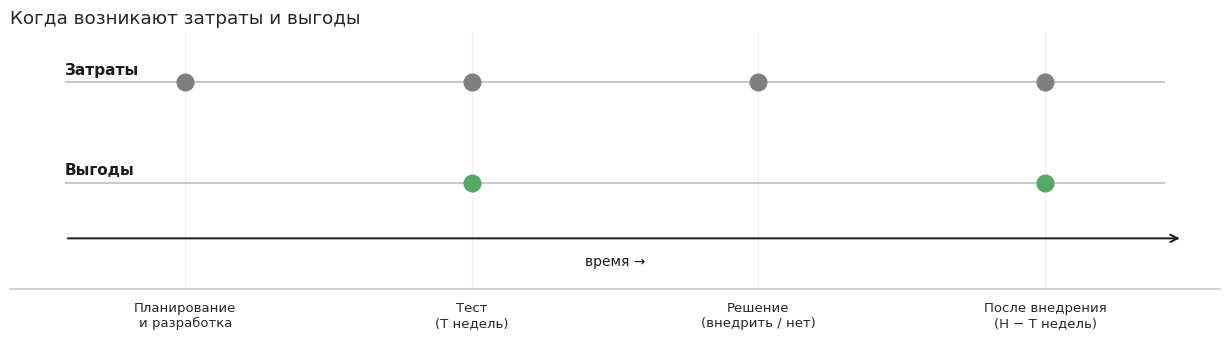
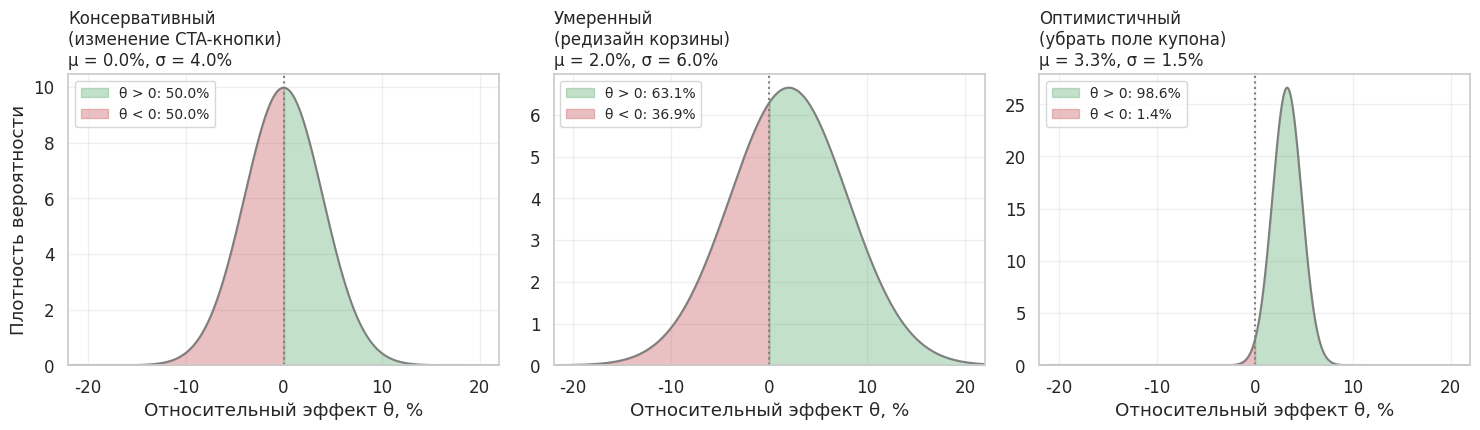
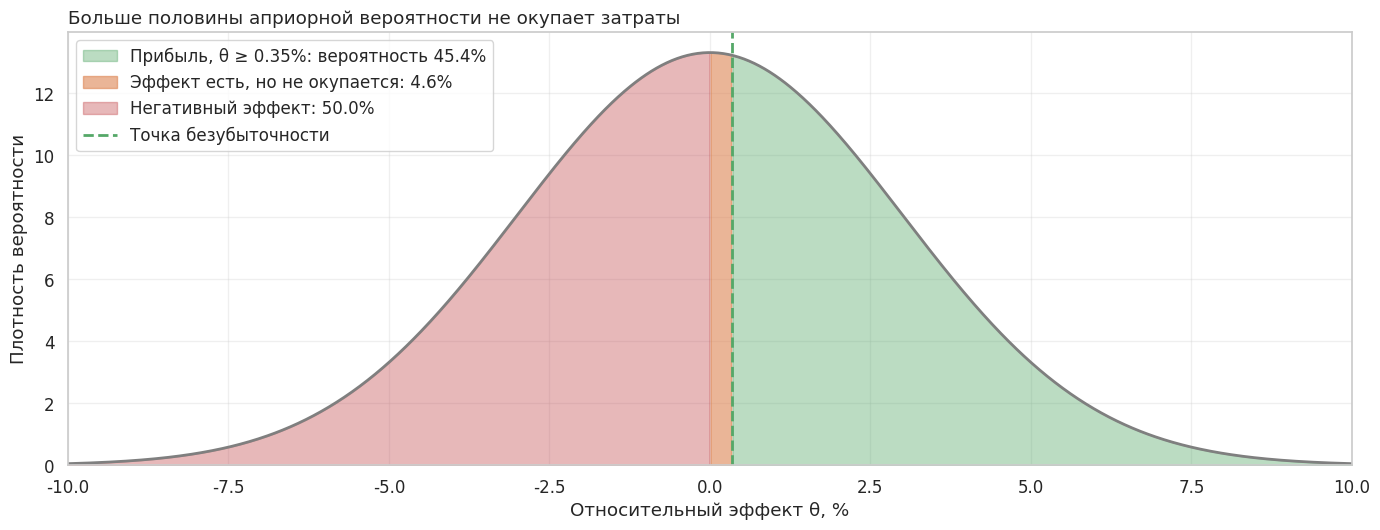
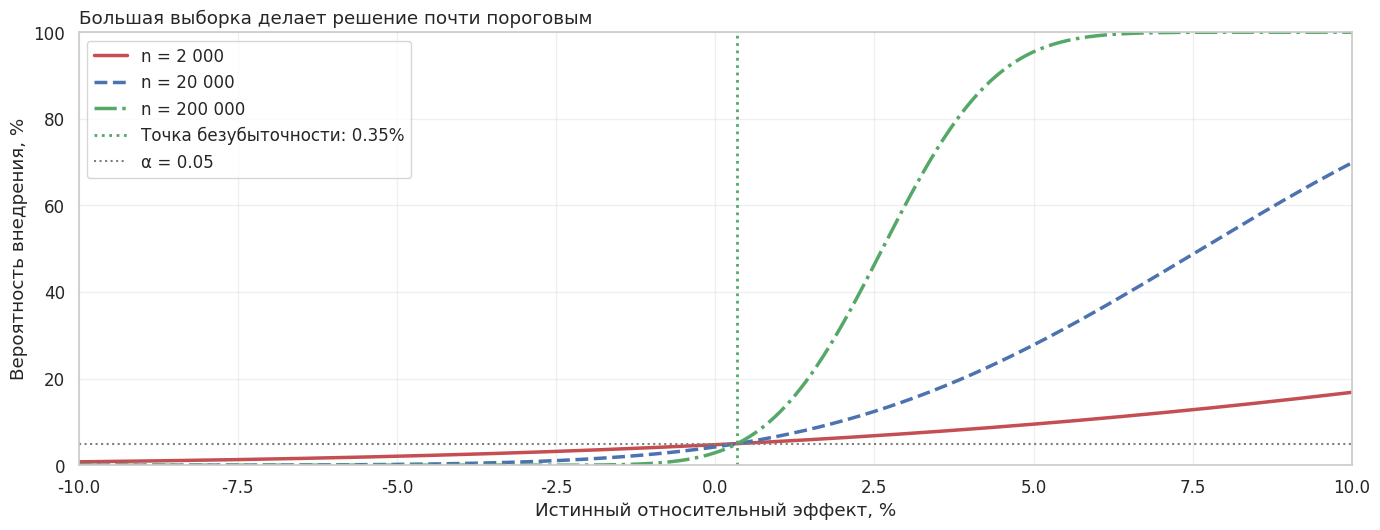
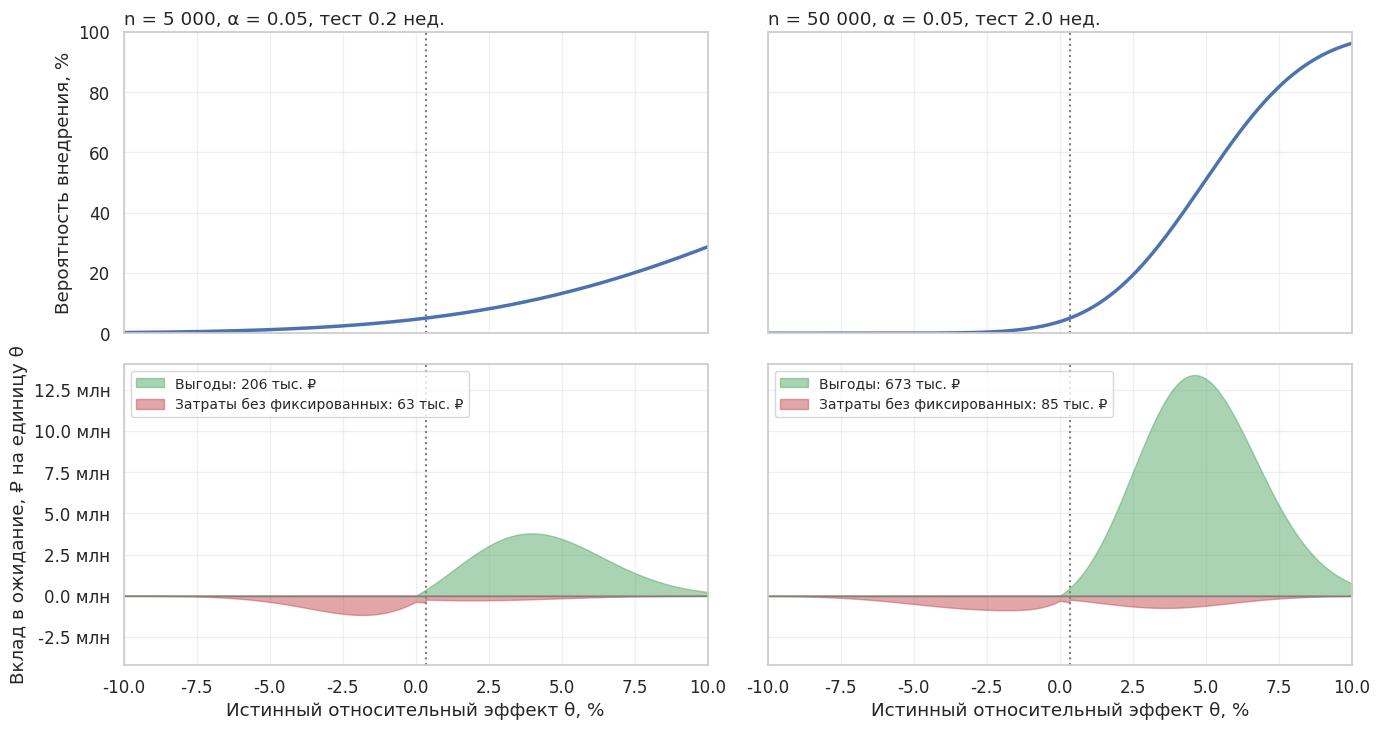
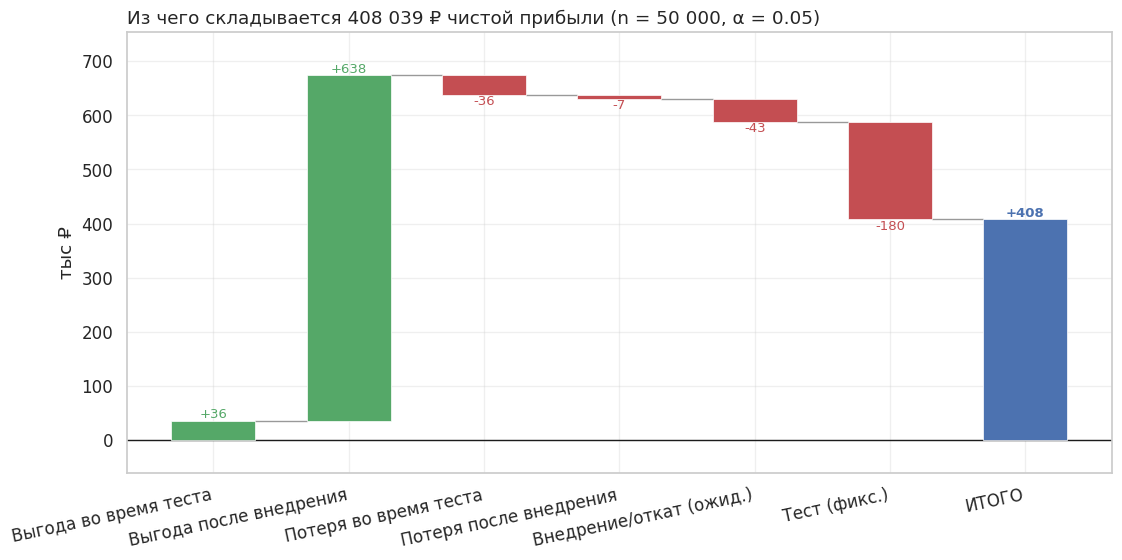
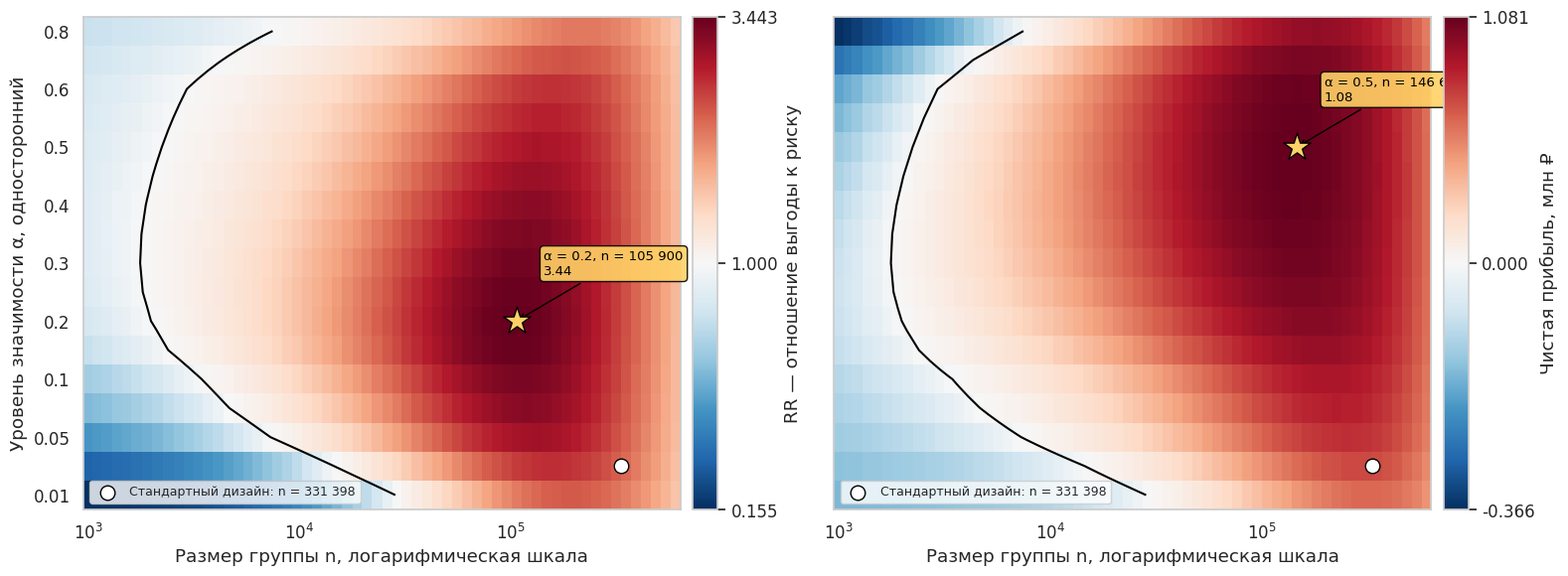
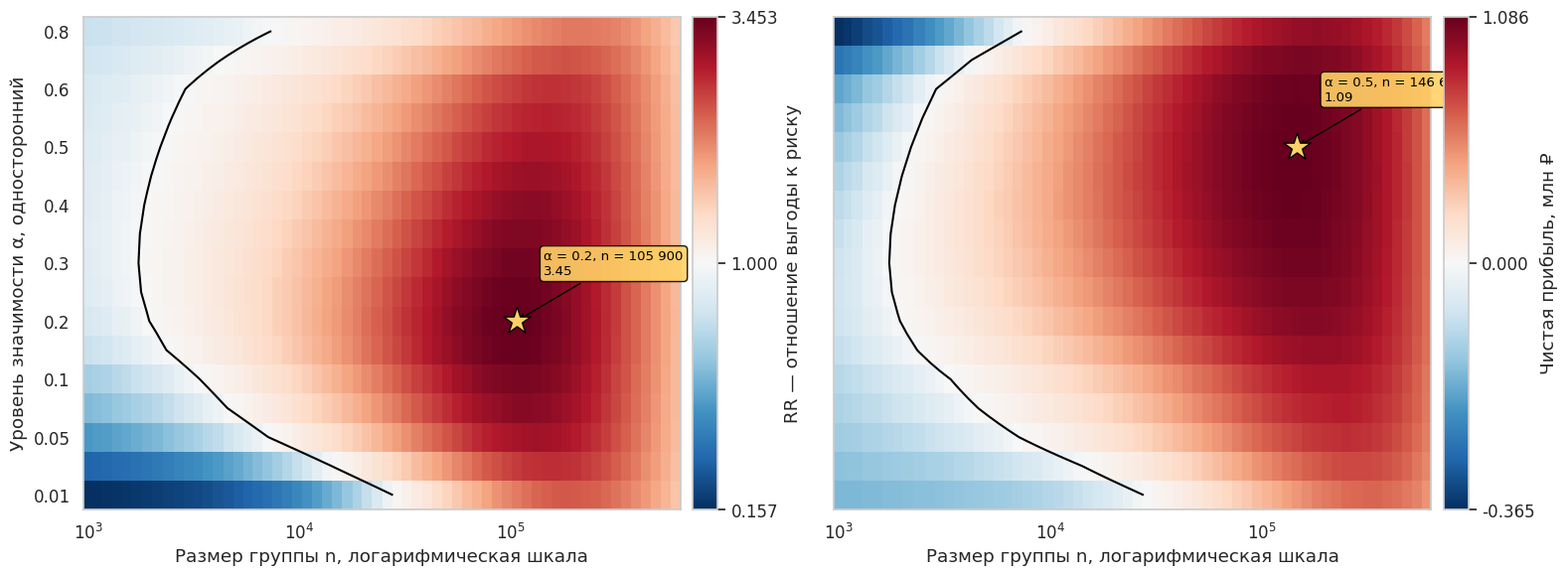
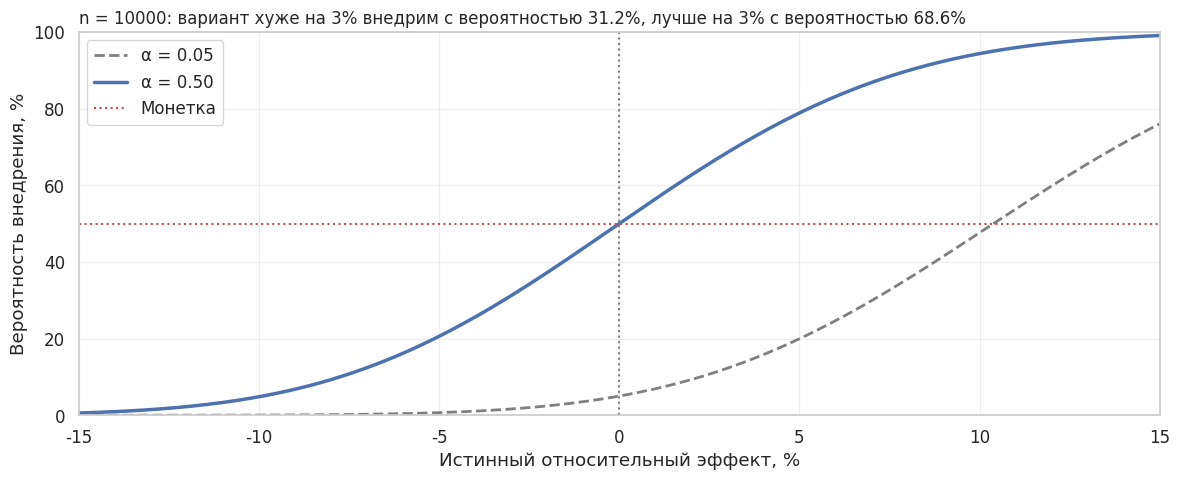
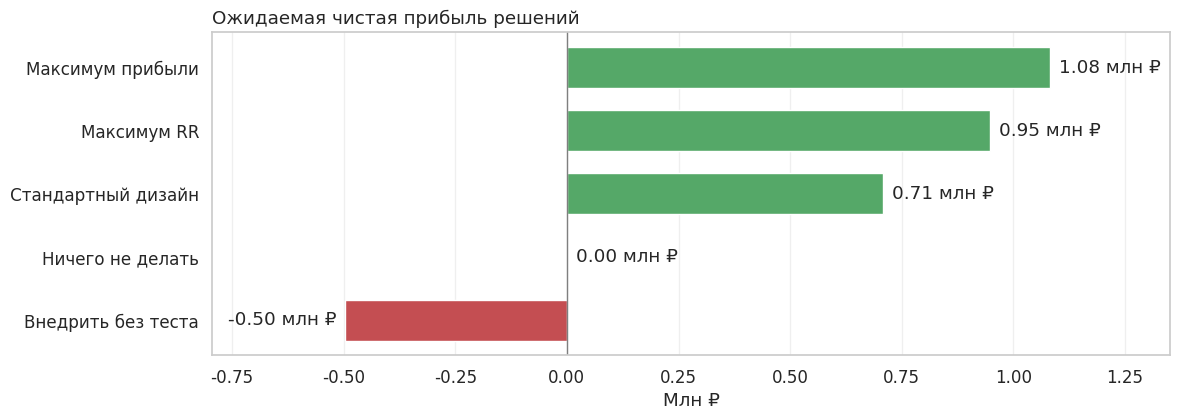

The script that saved these images, in order:
from dataclasses import dataclass

import matplotlib.pyplot as plt
import numpy as np
import pandas as pd
import seaborn as sns
from matplotlib.colors import TwoSlopeNorm
from matplotlib.ticker import FuncFormatter
from scipy.stats import norm

try:
    from ipywidgets import FloatSlider, IntSlider, interact
    HAS_WIDGETS = True
except Exception:
    HAS_WIDGETS = False

sns.set_theme(style="whitegrid", font_scale=1.1)
plt.rcParams['figure.facecolor'] = 'white'
plt.rcParams['axes.grid'] = True
plt.rcParams['grid.alpha'] = 0.3

BLUE, RED, GREEN, GRAY, INK = '#4C72B0', '#C44E52', '#55A868', '#7F7F7F', '#1b1b1b'


def spaced(value: float) -> str:
    """Форматирует число с пробелами между разрядами."""
    return f'{value:,.0f}'.replace(',', ' ')

phases = ['Планирование\nи разработка', 'Тест\n(T недель)', 'Решение\n(внедрить / нет)', 'После внедрения\n(H − T недель)']

fig, ax = plt.subplots(figsize=(12.5, 3.6))
x = np.arange(len(phases))

ax.hlines([1, 0], -0.42, len(phases) - 0.58, color=GRAY, lw=1.2, alpha=0.5)
ax.text(-0.42, 1.05, 'Затраты', va='bottom', fontsize=11, color=INK, fontweight='bold')
ax.text(-0.42, 0.05, 'Выгоды', va='bottom', fontsize=11, color=INK, fontweight='bold')

for xi in x:                                    # затраты есть на всех фазах
    ax.plot(xi, 1, 'o', ms=12, color=GRAY, zorder=3)
for xi in [1, 3]:                               # выгоды — только на тесте и после внедрения
    ax.plot(xi, 0, 'o', ms=12, color=GREEN, zorder=3)

ax.annotate('', xy=(len(phases) - 0.52, -0.55), xytext=(-0.42, -0.55),
            arrowprops=dict(arrowstyle='->', color=INK, lw=1.4))
ax.text((len(phases) - 1) / 2, -0.82, 'время →', ha='center', fontsize=10, color=INK)

ax.set_xticks(x, phases, fontsize=9.5)
ax.set_ylim(-1.05, 1.5)
ax.set_yticks([])
for spine in ['top', 'right', 'left']:
    ax.spines[spine].set_visible(False)
ax.set_title('Когда возникают затраты и выгоды', loc='left')
plt.tight_layout()
plt.show()

@dataclass
class BusinessCase:
    """Параметры бизнес-кейса."""
    baseline_cr: float = 0.05          # базовая конверсия
    weekly_users: int = 50_000         # пользователей в неделю
    weekly_revenue: float = 3_000_000  # недельная выручка, ₽
    fixed_test_cost: float = 180_000   # фиксированные затраты на тест, ₽
    implementation_cost: float = 120_000  # стоимость внедрения, ₽
    rollback_cost: float = 250_000     # стоимость отката ошибочного решения, ₽
    monthly_maintenance: float = 20_000   # поддержка, ₽/мес
    horizon_months: float = 12         # горизонт планирования, мес

    @property
    def horizon_weeks(self) -> float:
        return self.horizon_months * 52 / 12

    @property
    def maintenance_cost(self) -> float:
        return self.monthly_maintenance * self.horizon_months

    @property
    def break_even(self) -> float:
        """Эффект, при котором выручка за горизонт покрывает затраты на тест, внедрение и поддержку."""
        costs = self.fixed_test_cost + self.implementation_cost + self.maintenance_cost
        return costs / (self.weekly_revenue * self.horizon_weeks)


case = BusinessCase()
print(f"Горизонт: {case.horizon_weeks:.0f} недель")
print(f"Поддержка за горизонт: {spaced(case.maintenance_cost)} ₽")

x_eff = np.linspace(-0.22, 0.22, 600)
scenarios = [
    ('Консервативный\n(изменение CTA-кнопки)', 0.00, 0.04),
    ('Умеренный\n(редизайн корзины)', 0.02, 0.06),
    ('Оптимистичный\n(убрать поле купона)', 0.033, 0.015),
]

fig, axes = plt.subplots(1, 3, figsize=(15, 4.5))
for ax, (title, loc, scale) in zip(axes, scenarios):
    prior = norm(loc, scale)
    y = prior.pdf(x_eff)
    ax.plot(x_eff * 100, y, color=GRAY, linewidth=1.5)
    ax.fill_between(x_eff * 100, y, where=x_eff >= 0, color=GREEN, alpha=0.35,
                    label=f'θ > 0: {prior.sf(0):.1%}')
    ax.fill_between(x_eff * 100, y, where=x_eff <= 0, color=RED, alpha=0.35,
                    label=f'θ < 0: {prior.cdf(0):.1%}')
    ax.axvline(0, color=GRAY, linestyle=':', linewidth=1.5)
    ax.set_title(f'{title}\nμ = {loc:.1%}, σ = {scale:.1%}', loc='left', fontsize=12)
    ax.set_xlabel('Относительный эффект θ, %')
    ax.set_xlim(-22, 22)
    ax.set_ylim(bottom=0)
    ax.legend(loc='upper left', fontsize=10)
axes[0].set_ylabel('Плотность вероятности')
plt.tight_layout()
plt.show()

effect_grid = np.linspace(-0.10, 0.10, 1000)  # сетка возможных истинных эффектов
prior_mu = 0.0
prior_sigma = 0.03

density = norm.pdf(effect_grid, loc=prior_mu, scale=prior_sigma)
density /= np.trapezoid(density, effect_grid)  # сетка обрезает хвосты, нормируем заново

fixed_costs = case.fixed_test_cost + case.implementation_cost + case.maintenance_cost
break_even = case.break_even
print(f"Суммарные фиксированные издержки: {spaced(fixed_costs)} ₽")
print(f"Fixed-cost break-even point: {break_even:.3%} относительного uplift")

prior = norm(prior_mu, prior_sigma)
x = effect_grid * 100

fig, ax = plt.subplots(figsize=(14, 5.5))
ax.plot(x, density, color=GRAY, linewidth=2)
ax.fill_between(x, density, where=effect_grid >= break_even, color=GREEN, alpha=0.4,
                label=f'Прибыль, θ ≥ {break_even:.2%}: вероятность {prior.sf(break_even):.1%}')
ax.fill_between(x, density, where=(effect_grid > 0) & (effect_grid < break_even),
                color='#DD8452', alpha=0.6,
                label=f'Эффект есть, но не окупается: {prior.cdf(break_even) - prior.cdf(0):.1%}')
ax.fill_between(x, density, where=effect_grid <= 0, color=RED, alpha=0.4,
                label=f'Негативный эффект: {prior.cdf(0):.1%}')
ax.axvline(break_even * 100, color=GREEN, linestyle='--', linewidth=2, label='Точка безубыточности')
ax.set_title('Больше половины априорной вероятности не окупает затраты', loc='left')
ax.set_xlabel('Относительный эффект θ, %')
ax.set_ylabel('Плотность вероятности')
ax.set_xlim(-10, 10)
ax.set_ylim(bottom=0)
ax.legend(loc='upper left')
plt.tight_layout()
plt.show()

def implementation_probability(
    p_control: float,
    relative_effect: np.ndarray,
    break_even_effect: float,
    n_per_group: np.ndarray,
    alpha: np.ndarray = 0.05
) -> np.ndarray:
    """Вероятность внедрения при истинном эффекте relative_effect; аргументы могут быть массивами."""
    p_true = np.clip(p_control * (1 + relative_effect), 1e-6, 1 - 1e-6)

    delta_true = p_true - p_control            # истинная разница конверсий
    delta_be = p_control * break_even_effect   # разница, соответствующая безубыточности
    se = np.sqrt(p_control * (1 - p_control) / n_per_group + p_true * (1 - p_true) / n_per_group)

    z_crit = norm.ppf(1 - alpha)               # порог решения
    return norm.sf(z_crit - (delta_true - delta_be) / se)

fig, ax = plt.subplots(figsize=(14, 5.5))
for n_val, color, style in [(2_000, RED, '-'), (20_000, BLUE, '--'), (200_000, GREEN, '-.')]:
    probability = implementation_probability(case.baseline_cr, effect_grid, break_even, n_val)
    ax.plot(effect_grid * 100, probability * 100, color=color, linestyle=style, linewidth=2.5,
            label=f'n = {spaced(n_val)}')
ax.axvline(break_even * 100, color=GREEN, linestyle=':', linewidth=2, label=f'Точка безубыточности: {break_even:.2%}')
ax.axhline(5, color=GRAY, linestyle=':', linewidth=1.5, label='α = 0.05')
ax.set_title('Большая выборка делает решение почти пороговым', loc='left')
ax.set_xlabel('Истинный относительный эффект, %')
ax.set_ylabel('Вероятность внедрения, %')
ax.set_xlim(-10, 10)
ax.set_ylim(0, 100)
ax.legend(loc='upper left')
plt.tight_layout()
plt.show()

def evaluate_design(
    case: BusinessCase,
    effect_grid: np.ndarray,
    density: np.ndarray,
    n_per_group: np.ndarray,
    alpha: np.ndarray
) -> dict:
    """Выгоды и затраты с поправкой на риск.

    n_per_group и alpha можно передать массивами: их формы должны
    согласовываться с осью эффектов, которая всегда идёт последней.
    """
    n_per_group = np.asarray(n_per_group, dtype=float)
    probability = implementation_probability(case.baseline_cr, effect_grid, case.break_even, n_per_group, alpha)

    test_weeks = 2 * n_per_group / case.weekly_users
    post_weeks = np.maximum(case.horizon_weeks - test_weeks, 0)  # длинный тест откладывает внедрение

    # Половина пользователей видит новый вариант во время теста
    test_value = case.weekly_revenue * effect_grid * test_weeks * 0.5
    post_value = case.weekly_revenue * effect_grid * post_weeks * probability

    # Затраты только при внедрении; откат нужен, если вариант не окупается
    decision_costs = (case.implementation_cost + case.maintenance_cost
                      + case.rollback_cost * (effect_grid < case.break_even)) * probability

    gains = (np.maximum(test_value, 0) + np.maximum(post_value, 0)) * density
    losses = (np.maximum(-test_value, 0) + np.maximum(-post_value, 0) + decision_costs) * density

    expected_gain = np.trapezoid(gains, effect_grid, axis=-1)
    expected_loss = case.fixed_test_cost + np.trapezoid(losses, effect_grid, axis=-1)

    return {
        'probability': probability,
        'gains': gains,
        'losses': losses,
        'expected_gain': expected_gain,
        'expected_loss': expected_loss,
        'rr': expected_gain / expected_loss,
        'net': expected_gain - expected_loss,
    }


def describe_design(result: dict) -> pd.Series:
    """Итоговые показатели дизайна."""
    return pd.Series({
        'Выгоды, ₽': result['expected_gain'],
        'Затраты, ₽': result['expected_loss'],
        'Чистая прибыль, ₽': result['net'],
        'RR': result['rr'],
    })

def plot_risk_adjusted(designs: list) -> None:
    """Вероятность внедрения и подынтегральные выгоды/затраты для списка дизайнов (n, alpha)."""
    results = [evaluate_design(case, effect_grid, density, n, alpha) for n, alpha in designs]
    limit = max(max(r['gains'].max(), r['losses'].max()) for r in results) * 1.05
    x = effect_grid * 100

    fig, axes = plt.subplots(2, len(designs), figsize=(7 * len(designs), 7.5),
                             sharex=True, sharey='row', squeeze=False)
    for column, ((n, alpha), result) in enumerate(zip(designs, results)):
        top, bottom = axes[0, column], axes[1, column]
        top.plot(x, result['probability'] * 100, color=BLUE, linewidth=2.5)
        top.axvline(break_even * 100, color=GRAY, linestyle=':', linewidth=1.5)
        top.set_ylim(0, 100)
        top.set_title(f'n = {spaced(n)}, α = {alpha}, тест {2 * n / case.weekly_users:.1f} нед.', loc='left')

        bottom.fill_between(x, result['gains'], color=GREEN, alpha=0.5,
                            label=f"Выгоды: {spaced(result['expected_gain'] / 1000)} тыс. ₽")
        bottom.fill_between(x, -result['losses'], color=RED, alpha=0.5,
                            label=f"Затраты без фиксированных: {spaced((result['expected_loss'] - case.fixed_test_cost) / 1000)} тыс. ₽")
        bottom.axhline(0, color=GRAY, linewidth=1)
        bottom.axvline(break_even * 100, color=GRAY, linestyle=':', linewidth=1.5)
        bottom.set_ylim(-0.3 * limit, limit)
        bottom.set_xlabel('Истинный относительный эффект θ, %')
        bottom.legend(loc='upper left', fontsize=10)

    axes[0, 0].set_ylabel('Вероятность внедрения, %')
    axes[1, 0].set_ylabel('Вклад в ожидание, ₽ на единицу θ')
    axes[1, 0].yaxis.set_major_formatter(FuncFormatter(lambda value, _: f'{value / 1e6:.1f} млн'))
    plt.xlim(-10, 10)
    plt.tight_layout()
    plt.show()


designs_example = [(5_000, 0.05), (50_000, 0.05)]
plot_risk_adjusted(designs_example)
pd.DataFrame({f'n = {n}': describe_design(evaluate_design(case, effect_grid, density, n, alpha))
              for n, alpha in designs_example}).round(2)

def simulate_design(case: BusinessCase, n_per_group: int, alpha: float,
                    n_sims: int = 400_000, seed: int = 42) -> tuple:
    """Оценивает среднюю прибыль дизайна полным разыгрыванием экспериментов."""
    rng = np.random.default_rng(seed)
    theta = rng.normal(prior_mu, prior_sigma, n_sims)
    theta = theta[np.abs(theta) <= effect_grid.max()]  # та же область интегрирования, что и в формулах

    p_control = case.baseline_cr
    p_treatment = p_control * (1 + theta)
    control = rng.binomial(n_per_group, p_control, theta.size) / n_per_group
    treatment = rng.binomial(n_per_group, p_treatment) / n_per_group

    se = np.sqrt(control * (1 - control) / n_per_group + treatment * (1 - treatment) / n_per_group)
    ship = (treatment - control - p_control * case.break_even) / se > norm.ppf(1 - alpha)

    test_weeks = 2 * n_per_group / case.weekly_users
    post_weeks = case.horizon_weeks - test_weeks
    profit = case.weekly_revenue * theta * test_weeks * 0.5 - case.fixed_test_cost
    profit += ship * (case.weekly_revenue * theta * post_weeks - case.implementation_cost
                      - case.maintenance_cost - case.rollback_cost * (theta < case.break_even))
    return profit.mean(), profit.std() / np.sqrt(theta.size)


for n, alpha in designs_example:
    formula = evaluate_design(case, effect_grid, density, n, alpha)['net']
    simulated, error = simulate_design(case, n, alpha)
    print(f"n = {spaced(n)}: формула {spaced(formula)} ₽, симуляция {spaced(simulated)} ± {spaced(1.96 * error)} ₽")

def decompose_design(case, n, alpha):
    """Подынтегральные слагаемые прибыли одного дизайна (те же интегралы, что в evaluate_design)."""
    probability = implementation_probability(case.baseline_cr, effect_grid, case.break_even, n, alpha)
    test_weeks = 2 * n / case.weekly_users
    post_weeks = max(case.horizon_weeks - test_weeks, 0)
    r_test = case.weekly_revenue * test_weeks * 0.5
    r_post = case.weekly_revenue * post_weeks
    decision_costs = case.implementation_cost + case.maintenance_cost \
        + case.rollback_cost * (effect_grid < case.break_even)
    return {
        'gain_test': np.trapezoid(np.maximum(r_test * effect_grid, 0) * density, effect_grid),
        'gain_post': np.trapezoid(np.maximum(r_post * effect_grid, 0) * probability * density, effect_grid),
        'loss_test': np.trapezoid(np.maximum(-r_test * effect_grid, 0) * density, effect_grid),
        'loss_post': np.trapezoid(np.maximum(-r_post * effect_grid, 0) * probability * density, effect_grid),
        'loss_decision': np.trapezoid(decision_costs * probability * density, effect_grid),
        'cost_test': case.fixed_test_cost,
    }


d = decompose_design(case, 50_000, 0.05)
d['net'] = d['gain_test'] + d['gain_post'] - d['loss_test'] - d['loss_post'] - d['loss_decision'] - d['cost_test']

labels = ['Выгода во время теста', 'Выгода после внедрения', 'Потеря во время теста',
          'Потеря после внедрения', 'Внедрение/откат (ожид.)', 'Тест (фикс.)', 'ИТОГО']
values = [d['gain_test'], d['gain_post'], -d['loss_test'], -d['loss_post'],
          -d['loss_decision'], -d['cost_test'], d['net']]

running = 0.0
bottoms, tops = [], []
for v in values[:-1]:
    tops.append(max(running + v, running))
    bottoms.append(min(running + v, running))
    running += v
tops.append(max(0, running)); bottoms.append(0)

fig, ax = plt.subplots(figsize=(11.5, 5.8))
x = np.arange(len(labels))
bar_colors = [GREEN if v >= 0 else RED for v in values]
bar_colors[-1] = BLUE

for xi, (v, b, t, c) in enumerate(zip(values, bottoms, tops, bar_colors)):
    ax.bar(xi, (t - b) / 1e3, bottom=b / 1e3, color=c, width=0.62,
           edgecolor='white', linewidth=0.5, zorder=3)
    label_y = t / 1e3 if v >= 0 else b / 1e3
    ax.text(xi, label_y + (0.10 if v >= 0 else -0.16), f"{v/1e3:+,.0f}",
            ha='center', va='bottom' if v >= 0 else 'top', fontsize=9.5,
            fontweight='bold' if xi == len(values) - 1 else 'normal', color=c)

cum = 0.0
for xi, v in enumerate(values[:-1]):
    cum += v
    ax.plot([xi + 0.31, xi + 0.69], [cum / 1e3, cum / 1e3], color='#999999', lw=1, zorder=2)

ax.axhline(0, color=INK, lw=1)
ax.set_xticks(x, labels, rotation=12, ha='right')
ax.set_ylabel('тыс ₽')
ax.set_title(f"Из чего складывается {spaced(d['net'])} ₽ чистой прибыли (n = 50 000, α = 0.05)", loc='left')
ax.set_ylim(min(bottoms) / 1e3 - 60, max(tops) / 1e3 + 80)
plt.tight_layout()
plt.show()

alpha_grid = np.array([0.01, 0.025, 0.05, 0.075, 0.1, 0.15, 0.2, 0.25, 0.3, 0.35, 0.4, 0.45, 0.5, 0.55, 0.6, 0.7, 0.8])
n_grid = np.unique(np.round(np.geomspace(1_000, 600_000, 60), -2)).astype(int)


def design_grid(case: BusinessCase, effects: np.ndarray, weights: np.ndarray) -> dict:
    """RR и прибыль для всех сочетаний alpha и n."""
    return evaluate_design(case, effects, weights, n_grid[None, :, None], alpha_grid[:, None, None])


def best_design(grid: dict, metric: str) -> tuple:
    """alpha и n с максимальным значением метрики."""
    row, column = np.unravel_index(np.argmax(grid[metric]), grid[metric].shape)
    return alpha_grid[row], n_grid[column], grid['rr'][row, column], grid['net'][row, column]


grid = design_grid(case, effect_grid, density)
results_df = pd.DataFrame([best_design(grid, 'rr'), best_design(grid, 'net')],
                          index=['Максимум RR', 'Максимум прибыли'],
                          columns=['α', 'n на группу', 'RR', 'Чистая прибыль, ₽'])
results_df['Длительность, дней'] = (results_df['n на группу'] * 2 / case.weekly_users * 7).round(1)
results_df.round(3)

def plot_design_maps(case: BusinessCase, grid: dict, marks: dict = None) -> None:
    """Тепловые карты RR и чистой прибыли на сетке α×n."""
    n_pos = np.arange(n_grid.size)
    a_pos = np.arange(alpha_grid.size)

    panels = [
        (grid['rr'], 1.0, 'RR — отношение выгоды к риску', 'rr'),
        (grid['net'] / 1e6, 0.0, 'Чистая прибыль, млн ₽', 'net'),
    ]

    fig, axes = plt.subplots(1, 2, figsize=(16, 6), sharey=True)

    for ax, (values, center, label, metric) in zip(axes, panels):
        vmin, vmax = values.min(), values.max()
        vmin = min(vmin, center - 1e-6)
        vmax = max(vmax, center + 1e-6)
        mesh = ax.pcolormesh(n_grid, a_pos, values, cmap='RdBu_r', shading='nearest',
                             norm=TwoSlopeNorm(vmin=vmin, vcenter=center, vmax=vmax))
        cb = fig.colorbar(mesh, ax=ax, label=label, fraction=0.046, pad=0.02)
        cb.set_ticks([vmin, center, vmax])
        ax.contour(n_grid, a_pos, values, levels=[center], colors='black', linewidths=1.5)

        best_alpha, best_n, best_rr, best_net = best_design(grid, metric)
        best_row = np.searchsorted(alpha_grid, best_alpha)
        best_col = np.searchsorted(n_grid, best_n)
        ax.scatter(best_n, best_row, marker='*', s=420, color='#FFD166', edgecolor='black', zorder=5)
        ax.annotate(f'α = {best_alpha}, n = {spaced(best_n)}\n{values[best_row, best_col]:.2f}',
                    xy=(best_n, best_row), xytext=(best_n * 1.35, best_row + 1.6),
                    fontsize=9.5, color='black', ha='left',
                    bbox=dict(boxstyle='round,pad=0.3', fc='#FFD166', ec='black', alpha=0.9),
                    arrowprops=dict(arrowstyle='->', color='black', lw=1))

        for name, (mark_alpha, mark_n) in (marks or {}).items():
            ax.scatter(mark_n, np.searchsorted(alpha_grid, mark_alpha), marker='o', s=110,
                       color='white', edgecolor='black', zorder=4, label=name)

        ax.set_xscale('log')
        ax.set_xlabel('Размер группы n, логарифмическая шкала')
        ax.grid(False)
        if marks:
            ax.legend(loc='lower left', fontsize=9)

    axes[0].set_yticks(a_pos[::2], [f'{a:g}' for a in alpha_grid[::2]])
    axes[0].set_ylabel('Уровень значимости α, односторонний')
    axes[1].set_ylabel('')
    plt.tight_layout()
    plt.show()


# Стандартный дизайн: 80% мощности для эффекта 3% (одна σ априорного распределения)
mde_relative = 0.03
delta = case.baseline_cr * mde_relative
variance = case.baseline_cr * (1 - case.baseline_cr)
n_standard = int(np.ceil(2 * variance * (norm.ppf(0.975) + norm.ppf(0.8)) ** 2 / delta ** 2))

plot_design_maps(case, grid, {f'Стандартный дизайн: n = {spaced(n_standard)}': (0.025, n_standard)})

def optimum_demo(prior_mean: float = 0.0, prior_std: float = 3.0,
                 horizon_months: int = 12, rollback: int = 250) -> None:
    """Пересчитывает карты дизайнов для других априорных ожиданий и бизнес-параметров (проценты и тыс. ₽)."""
    custom_case = BusinessCase(horizon_months=horizon_months, rollback_cost=rollback * 1_000)
    effects = np.linspace(-0.15, 0.15, 400)
    weights = norm.pdf(effects, prior_mean / 100, prior_std / 100)
    weights /= np.trapezoid(weights, effects)
    plot_design_maps(custom_case, design_grid(custom_case, effects, weights))


try:
    interact(optimum_demo,
             prior_mean=FloatSlider(value=0, min=-2, max=2, step=0.25, description='μ, %'),
             prior_std=FloatSlider(value=3, min=1, max=6, step=0.5, description='σ, %'),
             horizon_months=IntSlider(value=12, min=3, max=36, step=3, description='Горизонт, мес'),
             rollback=IntSlider(value=250, min=0, max=2000, step=50, description='Откат, тыс ₽'))
except Exception:
    print('Виджеты недоступны — показываю базовый сценарий.')
    optimum_demo()

sensitivity = []
for name, mean, std, months, rollback in [
    ('Базовый кейс', 0.0, 0.03, 12, 250_000),
    ('Ждём ухудшение: μ = −1%', -0.01, 0.03, 12, 250_000),
    ('Ждём улучшение: μ = +1%', 0.01, 0.03, 12, 250_000),
    ('Узкие ожидания: σ = 1.5%', 0.0, 0.015, 12, 250_000),
    ('Горизонт 36 месяцев', 0.0, 0.03, 36, 250_000),
    ('Дорогой откат: 2 млн ₽', 0.0, 0.03, 12, 2_000_000),
]:
    custom_case = BusinessCase(horizon_months=months, rollback_cost=rollback)
    effects = np.linspace(-0.15, 0.15, 600)
    weights = norm.pdf(effects, mean, std)
    weights /= np.trapezoid(weights, effects)
    best_alpha, best_n, best_rr, best_net = best_design(design_grid(custom_case, effects, weights), 'net')
    sensitivity.append({'Сценарий': name, 'α': best_alpha, 'n на группу': best_n,
                        'Недель': round(2 * best_n / custom_case.weekly_users, 1),
                        'Чистая прибыль, ₽': round(best_net)})

pd.DataFrame(sensitivity).set_index('Сценарий')

effects_table = np.array([-0.05, -0.03, 0.0, 0.03, 0.05])
table = pd.DataFrame(index=[f'{value:+.0%}' for value in effects_table])
table.index.name = 'Истинный эффект'
for n_val in [10_000, 100_000]:
    for alpha_val in [0.05, 0.5]:
        table[f'n = {n_val}, α = {alpha_val}'] = implementation_probability(
            case.baseline_cr, effects_table, 0.0, n_val, alpha_val).round(3)
table

def rollout_quality(n_per_group: int, alpha: float) -> pd.Series:
    """Доля внедрений, доля ошибочных внедрений и средний эффект для априорного распределения."""
    if alpha is None:  # монетка
        probability = np.full_like(effect_grid, 0.5)
    else:
        probability = implementation_probability(case.baseline_cr, effect_grid, 0.0, n_per_group, alpha)
    p_ship = np.trapezoid(probability * density, effect_grid)
    p_bad_ship = np.trapezoid(probability * density * (effect_grid < 0), effect_grid)
    return pd.Series({
        'Доля внедрений': p_ship,
        'Доля плохих среди внедрённых': p_bad_ship / p_ship,
        'Средний эффект на решение, %': np.trapezoid(effect_grid * probability * density, effect_grid) * 100,
    })


pd.DataFrame({
    'Монетка': rollout_quality(0, None),
    'n = 10 000, α = 0.05': rollout_quality(10_000, 0.05),
    'n = 10 000, α = 0.5': rollout_quality(10_000, 0.5),
    'n = 100 000, α = 0.05': rollout_quality(100_000, 0.05),
    'n = 100 000, α = 0.5': rollout_quality(100_000, 0.5),
}).T.round(3)

def asymmetry_demo(alpha: float = 0.5, n_thousands: int = 10) -> None:
    """Сравнивает вероятность внедрения при выбранных α и n с дизайном α = 0.05."""
    n = n_thousands * 1_000
    effects = np.linspace(-0.15, 0.15, 500)
    chosen = implementation_probability(case.baseline_cr, effects, 0.0, n, alpha)
    reference = implementation_probability(case.baseline_cr, effects, 0.0, n, 0.05)
    worse, better = implementation_probability(case.baseline_cr, np.array([-0.03, 0.03]), 0.0, n, alpha)

    fig, ax = plt.subplots(figsize=(12, 5))
    ax.plot(effects * 100, reference * 100, color=GRAY, linewidth=2, linestyle='--', label='α = 0.05')
    ax.plot(effects * 100, chosen * 100, color=BLUE, linewidth=2.5, label=f'α = {alpha:.2f}')
    ax.axhline(50, color=RED, linewidth=1.5, linestyle=':', label='Монетка')
    ax.axvline(0, color=GRAY, linestyle=':', linewidth=1.5)
    ax.set_title(f'n = {n}: вариант хуже на 3% внедрим с вероятностью {worse:.1%}, '
                 f'лучше на 3% с вероятностью {better:.1%}', loc='left', fontsize=12)
    ax.set_xlabel('Истинный относительный эффект, %')
    ax.set_ylabel('Вероятность внедрения, %')
    ax.set_ylim(0, 100)
    ax.set_xlim(-15, 15)
    ax.legend(loc='upper left')
    plt.tight_layout()
    plt.show()


try:
    interact(asymmetry_demo,
             alpha=FloatSlider(value=0.5, min=0.01, max=0.8, step=0.01, description='α'),
             n_thousands=IntSlider(value=10, min=1, max=300, step=1, description='n, тыс'))
except Exception:
    print('Виджеты недоступны — показываю базовый сценарий.')
    asymmetry_demo()

horizon_revenue = case.weekly_revenue * case.horizon_weeks
ship_without_test = (np.trapezoid(horizon_revenue * effect_grid * density, effect_grid)
                     - case.implementation_cost - case.maintenance_cost
                     - case.rollback_cost * np.trapezoid(density * (effect_grid < case.break_even), effect_grid))

rr_alpha, rr_n, *_ = best_design(grid, 'rr')
net_alpha, net_n, *_ = best_design(grid, 'net')

options = {'Внедрить без теста': (ship_without_test, np.nan, np.nan), 'Ничего не делать': (0.0, np.nan, np.nan)}
for name, (alpha, n) in {
    'Стандартный дизайн': (0.025, n_standard),
    'Максимум RR': (rr_alpha, rr_n),
    'Максимум прибыли': (net_alpha, net_n),
}.items():
    result = evaluate_design(case, effect_grid, density, n, alpha)
    options[name] = (float(result['net']), float(result['rr']), 2 * n / case.weekly_users)

comparison = pd.DataFrame(options, index=['Чистая прибыль, ₽', 'RR', 'Длительность, недель']).T
comparison.round(2)

ordered = comparison['Чистая прибыль, ₽'].sort_values()
fig, ax = plt.subplots(figsize=(12, 4.4))
colors = [GREEN if value > 0 else RED for value in ordered.values]
ax.barh(ordered.index, ordered.values / 1e6, color=colors, height=0.65)
for position, value in enumerate(ordered.values):
    ax.text(value / 1e6 + (0.02 if value >= 0 else -0.02), position, f'{value / 1e6:.2f} млн ₽',
            va='center', ha='left' if value >= 0 else 'right')
ax.axvline(0, color=GRAY, linewidth=1)
ax.set_xlim(ordered.min() / 1e6 * 1.6, ordered.max() / 1e6 * 1.25)
ax.set_title('Ожидаемая чистая прибыль решений', loc='left')
ax.set_xlabel('Млн ₽')
ax.grid(axis='y', visible=False)
plt.tight_layout()
plt.show()

net_alpha, net_n, *_ = best_design(grid, 'net')
total_users = 2 * net_n
weeks = total_users / case.weekly_users

print(f"Оптимум по прибыли: α = {net_alpha}, n = {spaced(int(net_n))} на группу")
print(f"Всего пользователей нужно: {spaced(int(total_users))}")
print(f"При {spaced(case.weekly_users)} в неделю тест займёт {weeks:.1f} недель (~{weeks * 7:.0f} дней)")
print(f"Это {(weeks / case.horizon_weeks):.1%} горизонта планирования")
